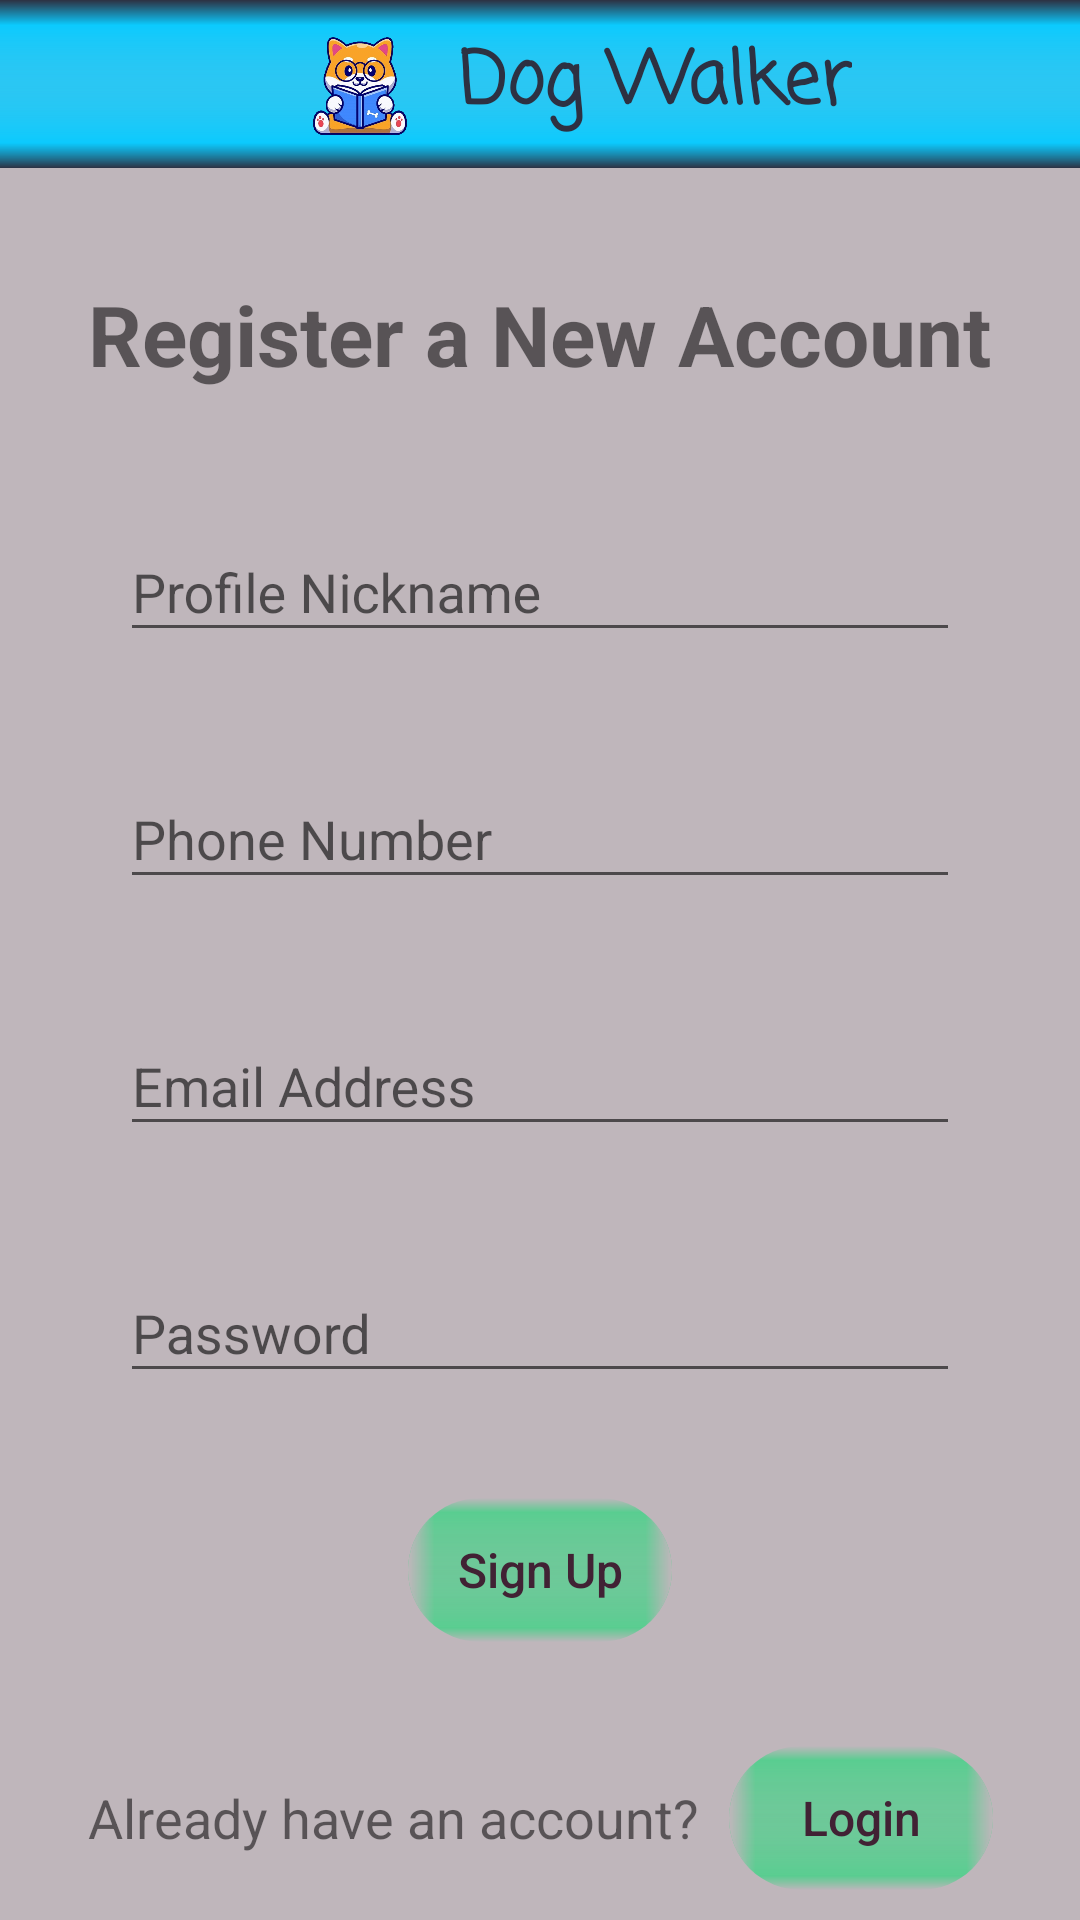

Layout XML and referenced resources for this Android screen:
<!-- AndroidManifest.xml: application theme Activity.DogWalker -->
<!-- res/layout/activity_sign_up_login.xml -->
<?xml version="1.0" encoding="utf-8"?>
<androidx.constraintlayout.widget.ConstraintLayout
    xmlns:android="http://schemas.android.com/apk/res/android"
    xmlns:app="http://schemas.android.com/apk/res-auto"
    xmlns:tools="http://schemas.android.com/tools"
    android:layout_width="match_parent"
    android:layout_height="match_parent"
    tools:context=".auth.SignUpLoginActivity">
    <androidx.appcompat.widget.Toolbar
        android:id="@+id/toolbar"
        android:background="@drawable/toolbar"
        android:elevation="4dp"
        android:layout_width="match_parent"
        android:layout_height="?attr/actionBarSize"
        android:theme="@style/ThemeOverlay.AppCompat.ActionBar"
        app:popupTheme="@style/DogWalker.ActionBar.Menu"
        app:layout_constraintTop_toTopOf="parent">
        <LinearLayout
            android:gravity="center"
            android:orientation="horizontal"
            android:layout_width="match_parent"
            android:layout_height="match_parent">
            <ImageView
                android:src="@drawable/logo_transparent"
                android:layout_margin="3sp"
                android:scaleType="fitCenter"
                android:adjustViewBounds="true"
                android:layout_width="wrap_content"
                android:layout_height="match_parent" />
            <TextView
                android:text="@string/app_name"
                android:textColor="@color/slate_blue"
                android:textStyle="bold"
                android:fontFamily="casual"
                android:textSize="24sp"
                android:layout_marginStart="5dp"
                android:layout_width="wrap_content"
                android:layout_height="wrap_content" />
        </LinearLayout>
    </androidx.appcompat.widget.Toolbar>
    <LinearLayout
        android:gravity="center"
        android:orientation="vertical"
        android:layout_width="match_parent"
        android:layout_height="wrap_content"
        app:layout_constraintTop_toTopOf="parent"
        app:layout_constraintBottom_toBottomOf="parent"
        app:layout_constraintRight_toRightOf="parent"
        app:layout_constraintLeft_toLeftOf="parent">
        <TextView
            android:id="@+id/instruction"
            android:text="@string/registration"
            android:textStyle="bold"
            android:textSize="28sp"
            android:layout_marginBottom="20dp"
            android:layout_width="wrap_content"
            android:layout_height="wrap_content" />
        <com.google.android.material.textfield.TextInputLayout
            android:id="@+id/profile_name_layout"
            android:hint="@string/name_hint"
            android:layout_width="match_parent"
            android:layout_height="wrap_content"
            style="@style/DogWalker.TextInputLayout">
            <com.google.android.material.textfield.TextInputEditText
                android:id="@+id/profile_name"
                android:layout_width="match_parent"
                android:layout_height="wrap_content" />
        </com.google.android.material.textfield.TextInputLayout>
        <com.google.android.material.textfield.TextInputLayout
            android:id="@+id/phone_number_layout"
            android:hint="@string/phone_hint"
            android:layout_width="match_parent"
            android:layout_height="wrap_content"
            style="@style/DogWalker.TextInputLayout">
            <com.google.android.material.textfield.TextInputEditText
                android:id="@+id/phone_number"
                android:inputType="phone"
                android:layout_width="match_parent"
                android:layout_height="wrap_content" />
        </com.google.android.material.textfield.TextInputLayout>
        <com.google.android.material.textfield.TextInputLayout
            android:hint="@string/email_hint"
            android:layout_width="match_parent"
            android:layout_height="wrap_content"
            style="@style/DogWalker.TextInputLayout">
            <com.google.android.material.textfield.TextInputEditText
                android:id="@+id/email_address"
                android:layout_width="match_parent"
                android:layout_height="wrap_content" />
        </com.google.android.material.textfield.TextInputLayout>
        <com.google.android.material.textfield.TextInputLayout
            android:hint="@string/password_hint"
            android:layout_width="match_parent"
            android:layout_height="wrap_content"
            style="@style/DogWalker.TextInputLayout">
            <com.google.android.material.textfield.TextInputEditText
                android:id="@+id/password"
                android:inputType="textPassword"
                android:layout_width="match_parent"
                android:layout_height="wrap_content" />
        </com.google.android.material.textfield.TextInputLayout>
        <Button
            android:id="@+id/sign_up_login_button"
            android:text="@string/sign_up_button"
            android:onClick="signUpOrLogin"
            tools:ignore="UsingOnClickInXml"
            android:layout_marginTop="20dp"
            style="@style/DogWalker.Button" />
    </LinearLayout>
    <LinearLayout
        android:id="@+id/bottom_layout"
        android:gravity="center"
        android:orientation="horizontal"
        android:layout_margin="10dp"
        android:layout_width="wrap_content"
        android:layout_height="wrap_content"
        app:layout_constraintBottom_toBottomOf="parent"
        app:layout_constraintLeft_toLeftOf="parent"
        app:layout_constraintRight_toRightOf="parent">
        <TextView
            android:text="@string/go_to_login"
            android:textSize="18sp"
            android:layout_marginEnd="10dp"
            android:layout_width="wrap_content"
            android:layout_height="wrap_content" />
        <Button
            android:text="@string/login_button"
            android:onClick="goToLogin"
            style="@style/DogWalker.Button"
            tools:ignore="UsingOnClickInXml" />
    </LinearLayout>
</androidx.constraintlayout.widget.ConstraintLayout>
<!-- resources referenced by this layout -->
<resources>
  <color name="slate_blue">#FF2D3142</color>
  <!-- drawable logo_transparent: png bitmap (drawable, 167310 bytes) -->
  <!-- drawable toolbar (drawable) -->
  <?xml version="1.0" encoding="utf-8"?>
  <layer-list xmlns:android="http://schemas.android.com/apk/res/android">
      <item>
          <shape android:shape="rectangle">
              <gradient android:startColor="@color/transparent"
                  android:endColor="@color/slate_blue"
                  android:centerColor="@color/bright_blue"
                  android:centerY="85%" android:angle="270" />
          </shape>
      </item>
      <item>
          <shape android:shape="rectangle">
              <gradient android:startColor="@color/slate_blue"
                  android:endColor="@color/transparent"
                  android:centerColor="@color/bright_blue"
                  android:centerY="15%" android:angle="270" />
          </shape>
      </item>
  </layer-list>
  <string name="app_name">Dog Walker</string>
  <string name="email_hint">Email Address</string>
  <string name="go_to_login">Already have an account?</string>
  <string name="login_button">Login</string>
  <string name="name_hint">Profile Nickname</string>
  <string name="password_hint">Password</string>
  <string name="phone_hint">Phone Number</string>
  <string name="registration">Register a New Account</string>
  <string name="sign_up_button">Sign Up</string>
  <style name="DogWalker.ActionBar.Menu" parent="ThemeOverlay.AppCompat.Light">
          <item name="android:textColor">@color/dark_green</item>
      </style>
  <style name="DogWalker.Button" parent="Widget.AppCompat.Button">
          <item name="android:background">@drawable/button_style</item>
          <item name="android:textColor">@color/dark_maroon</item>
          <item name="android:textSize">16sp</item>
          <item name="android:textAllCaps">false</item>
          <item name="android:padding">5dp</item>
          <item name="android:layout_width">wrap_content</item>
          <item name="android:layout_height">wrap_content</item>
      </style>
  <style name="DogWalker.TextInputLayout" parent="Widget.Design.TextInputLayout">
          <item name="android:background">@drawable/text_input_layout_style</item>
          <item name="android:layout_marginLeft">20dp</item>
          <item name="android:layout_marginRight">20dp</item>
          <item name="android:layout_marginTop">10dp</item>
          <item name="android:layout_marginBottom">10dp</item>
          <item name="android:paddingTop">5dp</item>
          <item name="android:paddingBottom">5dp</item>
          <item name="android:paddingLeft">20dp</item>
          <item name="android:paddingRight">20dp</item>
      </style>
  <style name="Activity.DogWalker" parent="Theme.AppCompat.Light.NoActionBar">
          <item name="android:statusBarColor" tools:targetApi="l">@color/dark_maroon</item>
          <item name="android:windowBackground">@color/lilac_gray</item>
          <item name="android:windowActivityTransitions">true</item>
          <item name="android:itemBackground">@color/light_rose</item>
      </style>
  <color name="transparent">#00000000</color>
  <color name="bright_blue">#FF0BCAFE</color>
  <color name="dark_green">#FF22443E</color>
  <!-- drawable button_style: vector/xml drawable (drawable, 3011 chars, omitted) -->
  <color name="dark_maroon">#FF412234</color>
  <color name="lilac_gray">#FFBFB6BB</color>
  <color name="light_rose">#FFECD8D5</color>
</resources>
